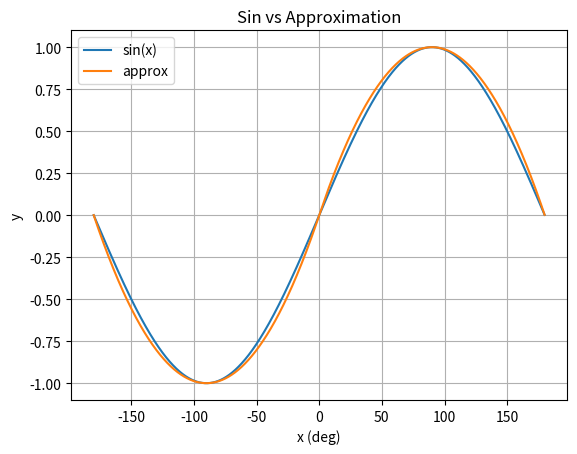
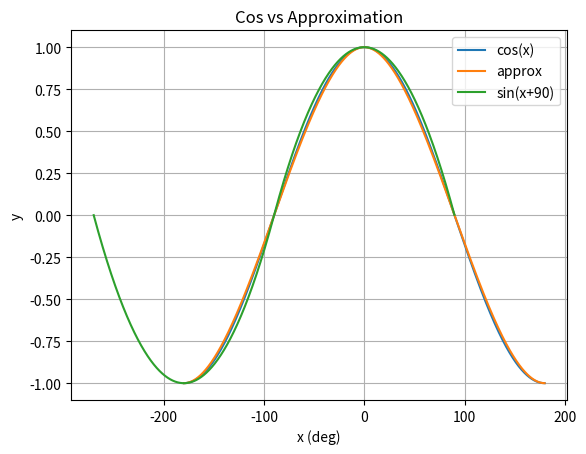
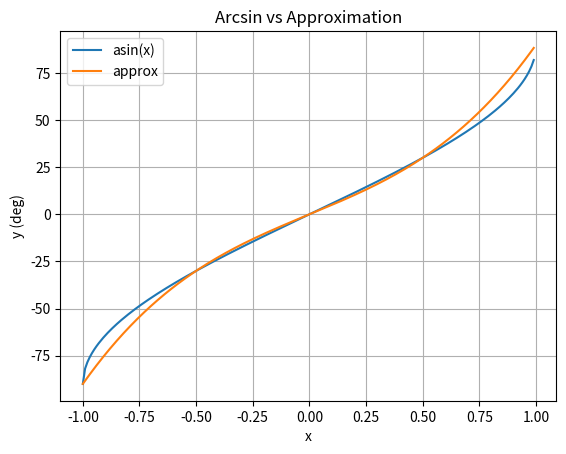
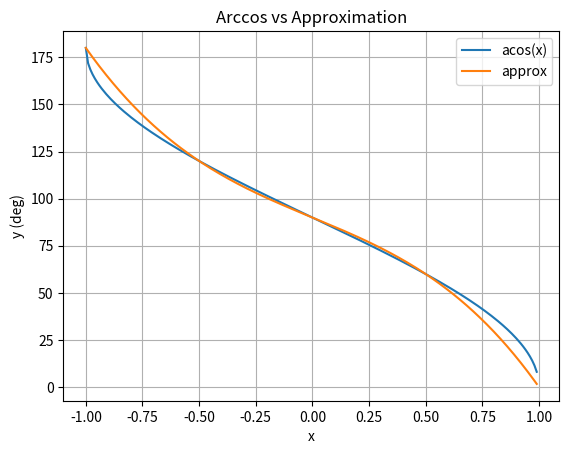

Write the Python code that produced these figures, in order.
import matplotlib.pyplot as plt
import numpy as np

# Sine Approximation
t1 = np.arange(-180, 180, 0.1)

sin = np.sin(np.pi/180 * t1)
sin_approx = 4*(t1/180)*(1-abs(t1/180))

fig1, ax1 = plt.subplots()
ax1.plot(t1, sin, label="sin(x)")
ax1.plot(t1, sin_approx, label="approx")
ax1.set(xlabel='x (deg)', ylabel='y',
        title='Sin vs Approximation')
ax1.legend()
ax1.grid()
fig1.savefig("sin_approx.png")

# Cosine Approximation
t2 = np.arange(-180, 180, 0.1)

cos = np.cos(np.pi/180 * t2)
cos_approx = pow(t2/180, 2)*(4*abs(t2/180) - 6) + 1

fig2, ax2 = plt.subplots()
ax2.plot(t2, cos, label="cos(x)")
ax2.plot(t2, cos_approx, label="approx")
ax2.plot(t2-90, sin_approx, label="sin(x+90)")
ax2.set(xlabel='x (deg)', ylabel='y',
        title='Cos vs Approximation')
ax2.set_ybound(-1.1, 1.1)
ax2.legend()
ax2.grid()
fig2.savefig("cos_approx.png")

# Arcsine approximation
t3 = np.arange(-1, 1, 0.01)

arcsin = np.arcsin(t3)*180/np.pi
arcsin_approx = 40*pow(t3, 3) + 50*t3

fig3, ax3 = plt.subplots()
ax3.plot(t3, arcsin, label="asin(x)")
ax3.plot(t3, arcsin_approx, label="approx")
ax3.set(xlabel='x', ylabel='y (deg)',
        title='Arcsin vs Approximation')
ax3.legend()
ax3.grid()
fig3.savefig("arcsin_approx.png")

# Arccosine approximation
t4 = np.arange(-1, 1, 0.01)

arccos = np.arccos(t4)*180/np.pi
arccos_approx = -40*pow(t4, 3) - 50*t4 + 90

fig4, ax4 = plt.subplots()
ax4.plot(t4, arccos, label="acos(x)")
ax4.plot(t4, arccos_approx, label="approx")

ax4.set(xlabel='x', ylabel='y (deg)',
        title='Arccos vs Approximation')
ax4.legend()
ax4.grid()
fig4.savefig("arccos_approx.png")

# Show all plots
plt.show()
